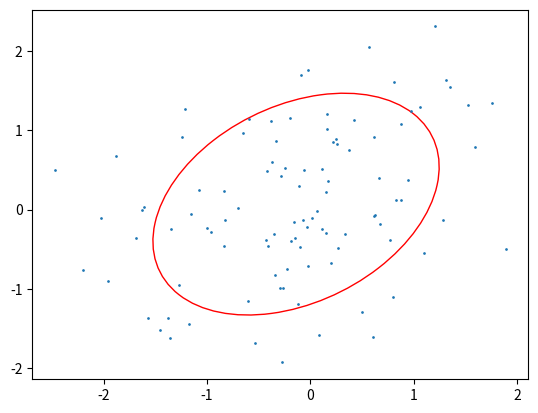

Reproduce this figure in Python.
import numpy as np
import matplotlib.pyplot as plt
from matplotlib.patches import Ellipse
from matplotlib import transforms
from scipy.stats import multivariate_normal as mvnd
from math import sqrt

#Двумерное нормальное распределение
def rvs2d(size=10, rho=1):
    return tuple(zip(*mvnd.rvs((0, 0), [[1, rho], [rho, 1]], size=size)))

#Смесь нормальных распределений
def mixed(size):
    r = mvnd.rvs((0, 0), [[1, 0.9], [0.9, 1]], size=int(size*0.9))
    np.append(r, mvnd.rvs((0, 0), [[1, -0.9], [-0.9, 1]], size=size-int(size*0.9)))
    return tuple(zip(*r)) 

#Выборочный  коэффициент корреляции Пирсона
def pearson(x, y):
    if len(x) != len(y):
        raise ValueError("Две выборки должны иметь одинаковый размер!")
    n = len(x)
    xm = sum(x) / n
    ym = sum(x) / n
    cov = sum([(x[i] - xm)*(y[i] - ym) for i in range(n)])
    ss = sqrt(sum([(x[i]-xm)**2 for i in range(n)]) * \
              sum([(y[i]-ym)**2 for i in range(n)]))
    return cov / ss

#Выборочный квадратный коэффициент корреляции 
def quadrant(x, y):
    if len(x) != len(y):
        raise ValueError("Две выборки должны иметь одинаковый размер!")
    xm = np.median(x)
    ym = np.median(y)
    sign = lambda x: 1 if x > 0 else -1 if x < 0 else 0
    return sum(map(lambda a: sign((a[0]-xm)*(a[1]-ym)), zip(x, y))) / len(x)

#Выборочный  коэффициент ранговой корреляции Спирмена
def spearman(x, y):
    sx = sorted(x)
    sy = sorted(y)
    rx = [sx.index(a) for a in x]
    ry = [sy.index(a) for a in y]
    return pearson(rx, ry)

#Построение эллипсов рассеивания
def plotEllipse(x, y, ax, sigmas):
    r = pearson(x, y)
    ellipse = Ellipse((0, 0),
                      width=sqrt(1 + r),
                      height=sqrt(1 - r),
                      facecolor='none',
                      edgecolor='red')
    xm = sum(x) / len(x)
    ym = sum(y) / len(y)
    sx = sqrt(sum(map(lambda a: (a - xm)**2, x)) / len(x))
    sy = sqrt(sum(map(lambda a: (a - ym)**2, y)) / len(y))
    tr = transforms.Affine2D() \
         .rotate_deg(45) \
         .scale(sx * sigmas, sy * sigmas) \
         .translate(xm, ym)
    ellipse.set_transform(tr + ax.transData)
    ax.add_patch(ellipse)
    ax.scatter(x, y, s=0.9)
    
        
if __name__ == "__main__":
    s = rvs2d(size=100, rho=0.5)
    print(s)
    print(quadrant(*s))
    print(pearson(*s))
    print(spearman(*s))
    print(mixed(10))
    fig, ax = plt.subplots()
    plotEllipse(*s, ax, 3)
    plt.show()
